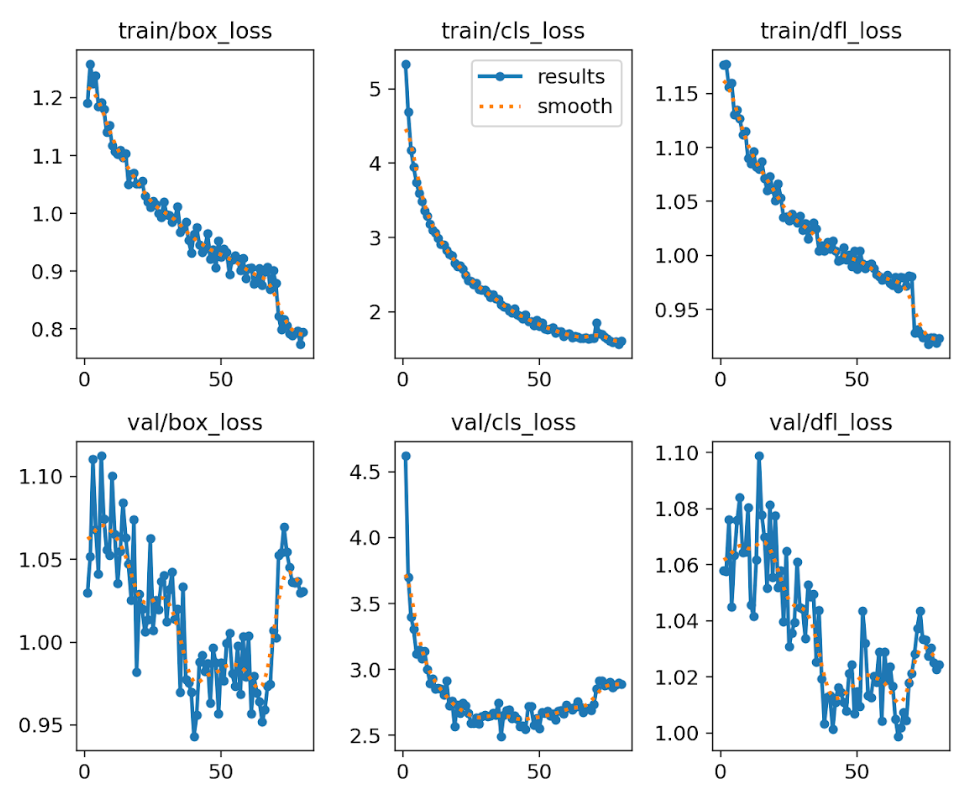

The data file committed next to this chart (first rows):
epoch, time, train/box_loss, train/cls_loss, train/dfl_loss, metrics/precision(B), metrics/recall(B), metrics/mAP50(B), metrics/mAP50-95(B), val/box_loss, val/cls_loss, val/dfl_loss, lr/pg0, lr/pg1, lr/pg2
1, 18.99, 1.19, 5.337, 1.177, 0.05914, 0.02074, 0.03706, 0.03518, 1.03, 4.622, 1.058, 5.13659e-05, 5.13659e-05, 5.13659e-05
2, 32.17, 1.259, 4.691, 1.178, 0.6063, 0.04327, 0.06625, 0.05937, 1.052, 3.701, 1.058, 0.0001021, 0.0001021, 0.0001021
3, 46.15, 1.224, 4.175, 1.156, 0.3704, 0.146, 0.07952, 0.07021, 1.11, 3.399, 1.076, 0.0001515, 0.0001515, 0.0001515
4, 72.75, 1.238, 3.95, 1.16, 0.4133, 0.1572, 0.1133, 0.09765, 1.068, 3.304, 1.045, 0.0001502, 0.0001502, 0.0001502
5, 104, 1.185, 3.739, 1.131, 0.4696, 0.125, 0.09467, 0.08377, 1.041, 3.116, 1.063, 0.0001483, 0.0001483, 0.0001483
6, 118.6, 1.192, 3.598, 1.135, 0.3326, 0.1824, 0.11, 0.09299, 1.112, 3.148, 1.076, 0.0001463, 0.0001463, 0.0001463
7, 147.7, 1.18, 3.486, 1.127, 0.3027, 0.215, 0.157, 0.1323, 1.074, 3.08, 1.084, 0.0001444, 0.0001444, 0.0001444
8, 181.9, 1.141, 3.362, 1.112, 0.3212, 0.1801, 0.1389, 0.1174, 1.056, 3.138, 1.064, 0.0001425, 0.0001425, 0.0001425
9, 203.4, 1.152, 3.287, 1.115, 0.272, 0.218, 0.1778, 0.1511, 1.052, 3.002, 1.065, 0.0001406, 0.0001406, 0.0001406
10, 217.7, 1.118, 3.179, 1.09, 0.354, 0.1993, 0.1941, 0.1527, 1.1, 2.895, 1.08, 0.0001386, 0.0001386, 0.0001386
11, 232.9, 1.107, 3.101, 1.085, 0.4781, 0.1644, 0.201, 0.1731, 1.065, 2.927, 1.046, 0.0001367, 0.0001367, 0.0001367
12, 247.9, 1.103, 3.065, 1.096, 0.3448, 0.2824, 0.2293, 0.2027, 1.036, 2.853, 1.042, 0.0001348, 0.0001348, 0.0001348
13, 263.1, 1.109, 2.994, 1.082, 0.2418, 0.2399, 0.191, 0.163, 1.055, 2.858, 1.062, 0.0001328, 0.0001328, 0.0001328
14, 278.1, 1.097, 2.912, 1.08, 0.1972, 0.2343, 0.1854, 0.1545, 1.084, 2.85, 1.099, 0.0001309, 0.0001309, 0.0001309
15, 293.9, 1.104, 2.905, 1.087, 0.4855, 0.1866, 0.1934, 0.1654, 1.063, 2.805, 1.078, 0.000129, 0.000129, 0.000129
16, 307.9, 1.05, 2.83, 1.072, 0.549, 0.2065, 0.2347, 0.1952, 1.047, 2.912, 1.07, 0.000127, 0.000127, 0.000127
17, 323.1, 1.067, 2.775, 1.06, 0.3381, 0.2382, 0.2364, 0.1972, 1.025, 2.725, 1.052, 0.0001251, 0.0001251, 0.0001251
18, 337.3, 1.07, 2.755, 1.074, 0.3193, 0.252, 0.2123, 0.1734, 1.074, 2.761, 1.081, 0.0001232, 0.0001232, 0.0001232
19, 351.8, 1.051, 2.659, 1.062, 0.4128, 0.236, 0.2529, 0.212, 0.9821, 2.568, 1.055, 0.0001213, 0.0001213, 0.0001213
20, 366.1, 1.051, 2.61, 1.051, 0.6956, 0.147, 0.2314, 0.1971, 1.029, 2.73, 1.078, 0.0001193, 0.0001193, 0.0001193
21, 382.1, 1.056, 2.622, 1.067, 0.4244, 0.217, 0.2418, 0.2028, 1.02, 2.671, 1.052, 0.0001174, 0.0001174, 0.0001174
22, 396.8, 1.03, 2.58, 1.053, 0.3519, 0.242, 0.237, 0.2041, 1.006, 2.744, 1.058, 0.0001155, 0.0001155, 0.0001155
23, 411.4, 1.02, 2.495, 1.036, 0.372, 0.1998, 0.2558, 0.2155, 1.013, 2.724, 1.04, 0.0001135, 0.0001135, 0.0001135
24, 425.5, 1.011, 2.422, 1.036, 0.4468, 0.1909, 0.2525, 0.2115, 1.063, 2.667, 1.065, 0.0001116, 0.0001116, 0.0001116
25, 445.5, 1.021, 2.416, 1.032, 0.2249, 0.3407, 0.2619, 0.2212, 1.007, 2.592, 1.031, 0.0001097, 0.0001097, 0.0001097
26, 460.6, 1.015, 2.371, 1.038, 0.2166, 0.3409, 0.2868, 0.2428, 1.025, 2.592, 1.036, 0.0001077, 0.0001077, 0.0001077
27, 474.7, 1, 2.39, 1.034, 0.3468, 0.2938, 0.2704, 0.2288, 1.02, 2.632, 1.04, 0.0001058, 0.0001058, 0.0001058
28, 489.5, 0.9929, 2.305, 1.031, 0.3752, 0.2982, 0.308, 0.2641, 1.037, 2.59, 1.061, 0.0001039, 0.0001039, 0.0001039
29, 503.6, 1.019, 2.296, 1.036, 0.4261, 0.2516, 0.2714, 0.2367, 1.04, 2.645, 1.045, 0.0001019, 0.0001019, 0.0001019
30, 518, 0.9973, 2.293, 1.023, 0.3074, 0.2824, 0.2673, 0.2303, 1.012, 2.653, 1.044, 0.0001, 0.0001, 0.0001
31, 532.9, 0.9961, 2.251, 1.03, 0.4824, 0.203, 0.2586, 0.2278, 1.032, 2.641, 1.034, 9.8085e-05, 9.8085e-05, 9.8085e-05
32, 548, 0.9846, 2.197, 1.016, 0.3308, 0.2388, 0.2574, 0.2227, 1.042, 2.647, 1.053, 9.61545e-05, 9.61545e-05, 9.61545e-05
33, 572.4, 0.9906, 2.236, 1.023, 0.4627, 0.1989, 0.2255, 0.1902, 1.014, 2.67, 1.049, 9.4224e-05, 9.4224e-05, 9.4224e-05
34, 588.6, 1.012, 2.176, 1.03, 0.3638, 0.236, 0.2365, 0.2015, 1.02, 2.655, 1.05, 9.22935e-05, 9.22935e-05, 9.22935e-05
35, 614.6, 0.9676, 2.171, 1.025, 0.4502, 0.215, 0.2606, 0.2267, 0.9698, 2.744, 1.025, 9.0363e-05, 9.0363e-05, 9.0363e-05
36, 646.1, 0.9731, 2.099, 1.004, 0.2529, 0.3081, 0.2472, 0.2131, 1.033, 2.492, 1.044, 8.84325e-05, 8.84325e-05, 8.84325e-05
37, 661.1, 0.9854, 2.071, 1.009, 0.2641, 0.2894, 0.2436, 0.2094, 0.9775, 2.653, 1.019, 8.6502e-05, 8.6502e-05, 8.6502e-05
38, 675.9, 0.9538, 2.058, 1.005, 0.3583, 0.2645, 0.2677, 0.2288, 0.9756, 2.689, 1.003, 8.45715e-05, 8.45715e-05, 8.45715e-05
39, 691, 0.9321, 2.012, 1.012, 0.3937, 0.2794, 0.2635, 0.226, 0.9699, 2.692, 1.013, 8.2641e-05, 8.2641e-05, 8.2641e-05
40, 705, 0.9638, 1.986, 1.006, 0.2919, 0.2862, 0.2668, 0.2316, 0.9432, 2.626, 1.013, 8.07105e-05, 8.07105e-05, 8.07105e-05
41, 718.6, 0.9761, 2.04, 1.014, 0.305, 0.2741, 0.2523, 0.2172, 0.956, 2.647, 1.001, 7.878e-05, 7.878e-05, 7.878e-05
42, 732.8, 0.9454, 1.966, 1.004, 0.5079, 0.2616, 0.2711, 0.2308, 0.9882, 2.624, 1.011, 7.68495e-05, 7.68495e-05, 7.68495e-05
43, 746.7, 0.9331, 1.94, 0.995, 0.4302, 0.271, 0.306, 0.2592, 0.9921, 2.566, 1.016, 7.4919e-05, 7.4919e-05, 7.4919e-05
44, 760.3, 0.938, 1.907, 0.9959, 0.396, 0.295, 0.2903, 0.2538, 0.9826, 2.57, 1.015, 7.29885e-05, 7.29885e-05, 7.29885e-05
45, 774.1, 0.9656, 1.958, 1.007, 0.3558, 0.3249, 0.2913, 0.2564, 0.9875, 2.545, 1.011, 7.1058e-05, 7.1058e-05, 7.1058e-05
46, 787.9, 0.921, 1.872, 0.996, 0.3974, 0.2675, 0.2651, 0.234, 0.9632, 2.722, 1.008, 6.91275e-05, 6.91275e-05, 6.91275e-05
47, 802.1, 0.9375, 1.875, 1.001, 0.3413, 0.2518, 0.2216, 0.1917, 0.9965, 2.721, 1.021, 6.7197e-05, 6.7197e-05, 6.7197e-05
48, 835.1, 0.9062, 1.816, 0.9898, 0.3713, 0.3036, 0.2587, 0.2168, 0.9875, 2.576, 1.024, 6.52665e-05, 6.52665e-05, 6.52665e-05
49, 866.6, 0.9521, 1.891, 1.004, 0.363, 0.2614, 0.262, 0.2247, 0.9568, 2.63, 1.007, 6.3336e-05, 6.3336e-05, 6.3336e-05
50, 899.1, 0.9243, 1.812, 0.9876, 0.3226, 0.3219, 0.2869, 0.2517, 0.9876, 2.551, 1.015, 6.14055e-05, 6.14055e-05, 6.14055e-05
51, 931.7, 0.9383, 1.855, 1.004, 0.4734, 0.2255, 0.2538, 0.2268, 0.9769, 2.676, 1.01, 5.9475e-05, 5.9475e-05, 5.9475e-05
52, 949.6, 0.9326, 1.774, 0.9924, 0.3432, 0.2423, 0.2342, 0.2016, 0.9995, 2.668, 1.043, 5.75445e-05, 5.75445e-05, 5.75445e-05
53, 963.5, 0.8943, 1.759, 0.9881, 0.2643, 0.2398, 0.2084, 0.1832, 1.005, 2.682, 1.032, 5.5614e-05, 5.5614e-05, 5.5614e-05
54, 987.5, 0.9198, 1.769, 0.9911, 0.3162, 0.2721, 0.2473, 0.2105, 0.9813, 2.648, 1.013, 5.36835e-05, 5.36835e-05, 5.36835e-05
55, 1010, 0.9272, 1.794, 0.9925, 0.2686, 0.2334, 0.2335, 0.1997, 0.9735, 2.661, 1.013, 5.1753e-05, 5.1753e-05, 5.1753e-05
56, 1024, 0.9212, 1.716, 0.988, 0.3834, 0.2873, 0.2538, 0.211, 0.9978, 2.618, 1.02, 4.98225e-05, 4.98225e-05, 4.98225e-05
57, 1038, 0.9012, 1.74, 0.9825, 0.4706, 0.2408, 0.2599, 0.2198, 0.9687, 2.681, 1.018, 4.7892e-05, 4.7892e-05, 4.7892e-05
58, 1059, 0.9224, 1.736, 0.9807, 0.326, 0.3, 0.2853, 0.2444, 1.004, 2.691, 1.029, 4.59615e-05, 4.59615e-05, 4.59615e-05
59, 1092, 0.887, 1.67, 0.9775, 0.3109, 0.2762, 0.2589, 0.2221, 0.979, 2.665, 1.004, 4.4031e-05, 4.4031e-05, 4.4031e-05
60, 1125, 0.9045, 1.699, 0.9782, 0.2759, 0.2781, 0.2576, 0.223, 1.004, 2.731, 1.029, 4.21005e-05, 4.21005e-05, 4.21005e-05
... 20 more rows
